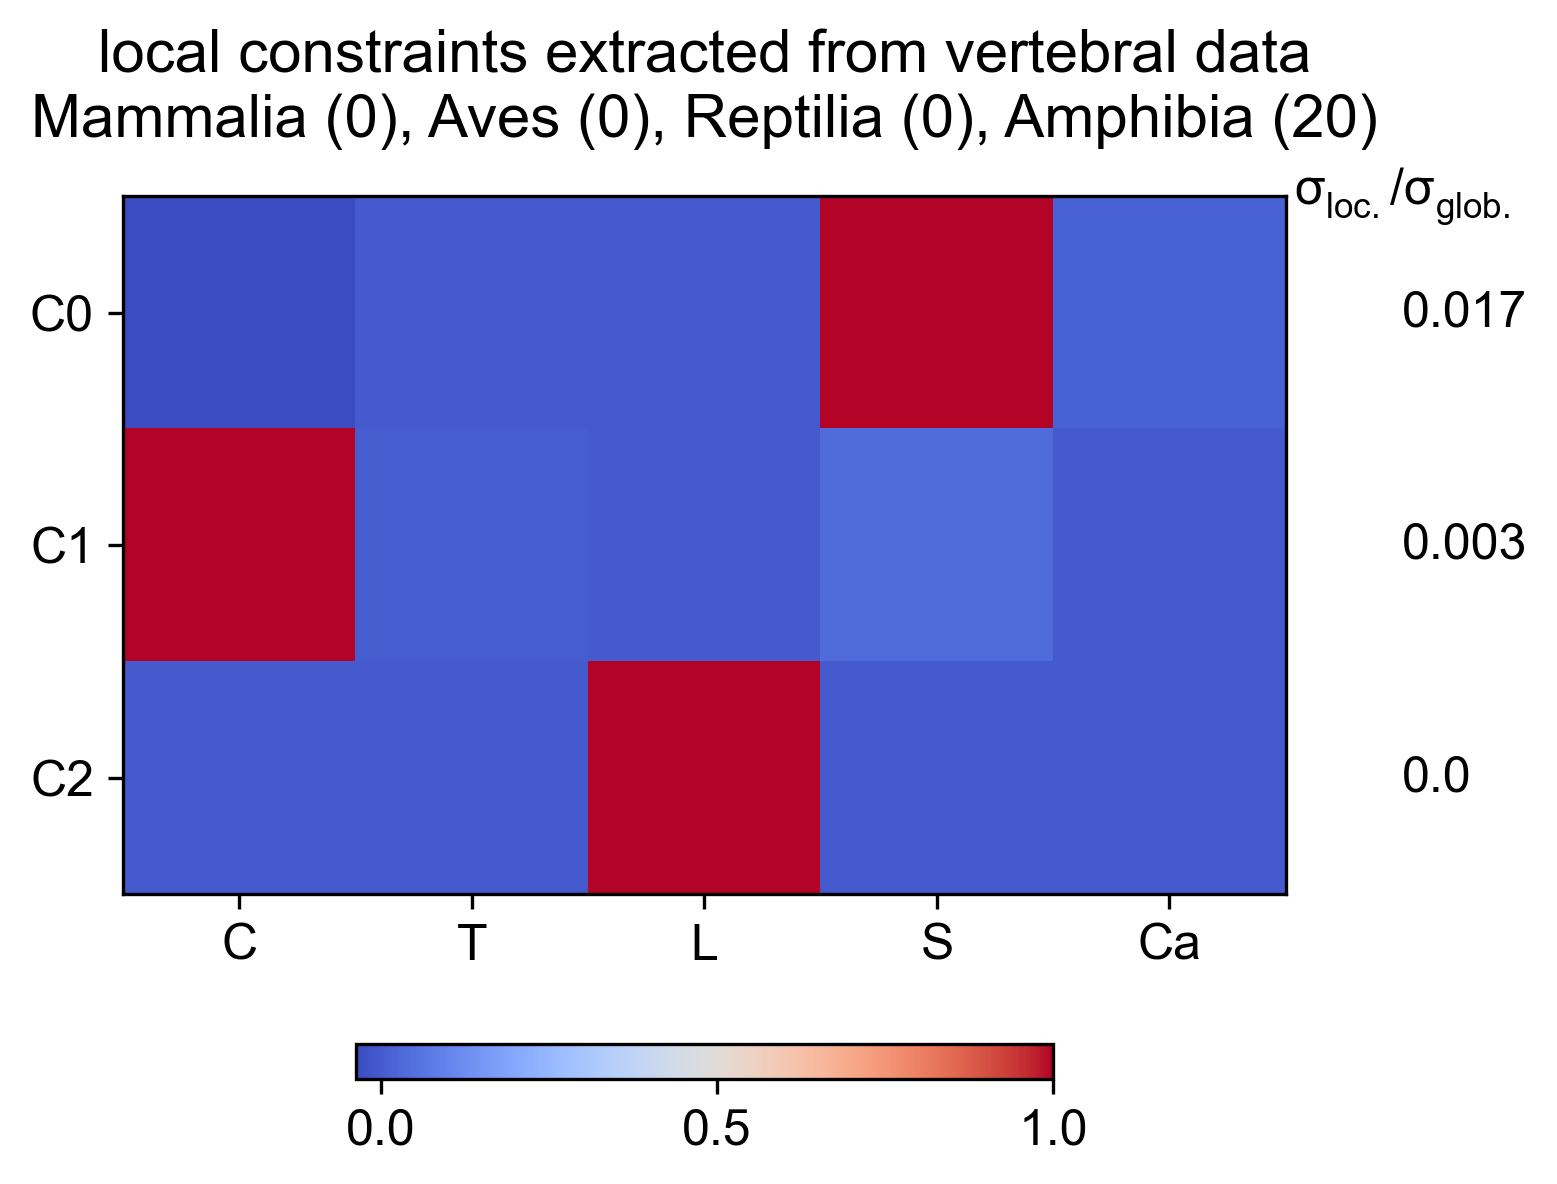

The file beside this chart, header and first rows:
Cervical, Thoracic, Lumbar, Sacral, Caudal, varianceRatio
-0.03732, 0.0001978, -3.330669074e-16, 0.9992, 0.01726, 0.01694
0.9993, 0.005267, -1.387778781e-17, 0.03729, 0.002163, 0.002599
-0, -1.531797731e-16, 1, 2.518479716e-16, 4.971625257e-17, 4.353813851e-37
